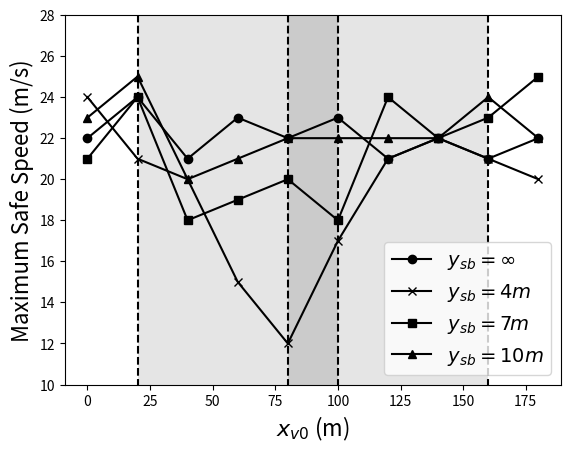

This figure's Python source:
from matplotlib import *
from matplotlib.pyplot import *
from numpy import *
import matplotlib.patches as patches


distance = [0,20,40,60,80,100,120,140,160,180]
speeds_nothing = [22,24,21,23,22,23,21,22,21,22]
speeds_trees_4 = [24,21,20,15,12,17,21,22,21,20]
speeds_trees_7 = [21,24,18,19,20,18,24,22,23,25]
speeds_trees_10 =[23,25,20,21,22,22,22,22,24,22]



fig = figure()
ax = fig.add_subplot(111)
ax.plot(distance, speeds_nothing, 'ko-')
ax.plot(distance, speeds_trees_4, 'kx-')
ax.plot(distance, speeds_trees_7, 'ks-')
ax.plot(distance, speeds_trees_10, 'k^-')
poly1 = patches.Rectangle([20,0],60,100,fc='0.8',alpha=0.5)
poly2 = patches.Rectangle([80,0],20,100,fc='0.6',alpha=0.5)
poly3 = patches.Rectangle([100,0],60,100,fc='0.8',alpha=0.5)
plot([20,20],[0,100],'k--')
plot([80,80],[0,100],'k--')
plot([100,100],[0,100],'k--')
plot([160,160],[0,100],'k--')


ax.add_patch(poly1)
ax.add_patch(poly2)
ax.add_patch(poly3)

xlabel('$x_{v0}$ (m)',fontsize = 16)
ylabel('Maximum Safe Speed (m/s)', fontsize = 16)
legend(['$y_{sb} = \infty$','$y_{sb} = 4m$','$y_{sb} = 7m$','$y_{sb} = 10m$'], fontsize =14)
ylim(10,28)

savefig('MPC_MaxSpeeds',dpi=600)

show()
